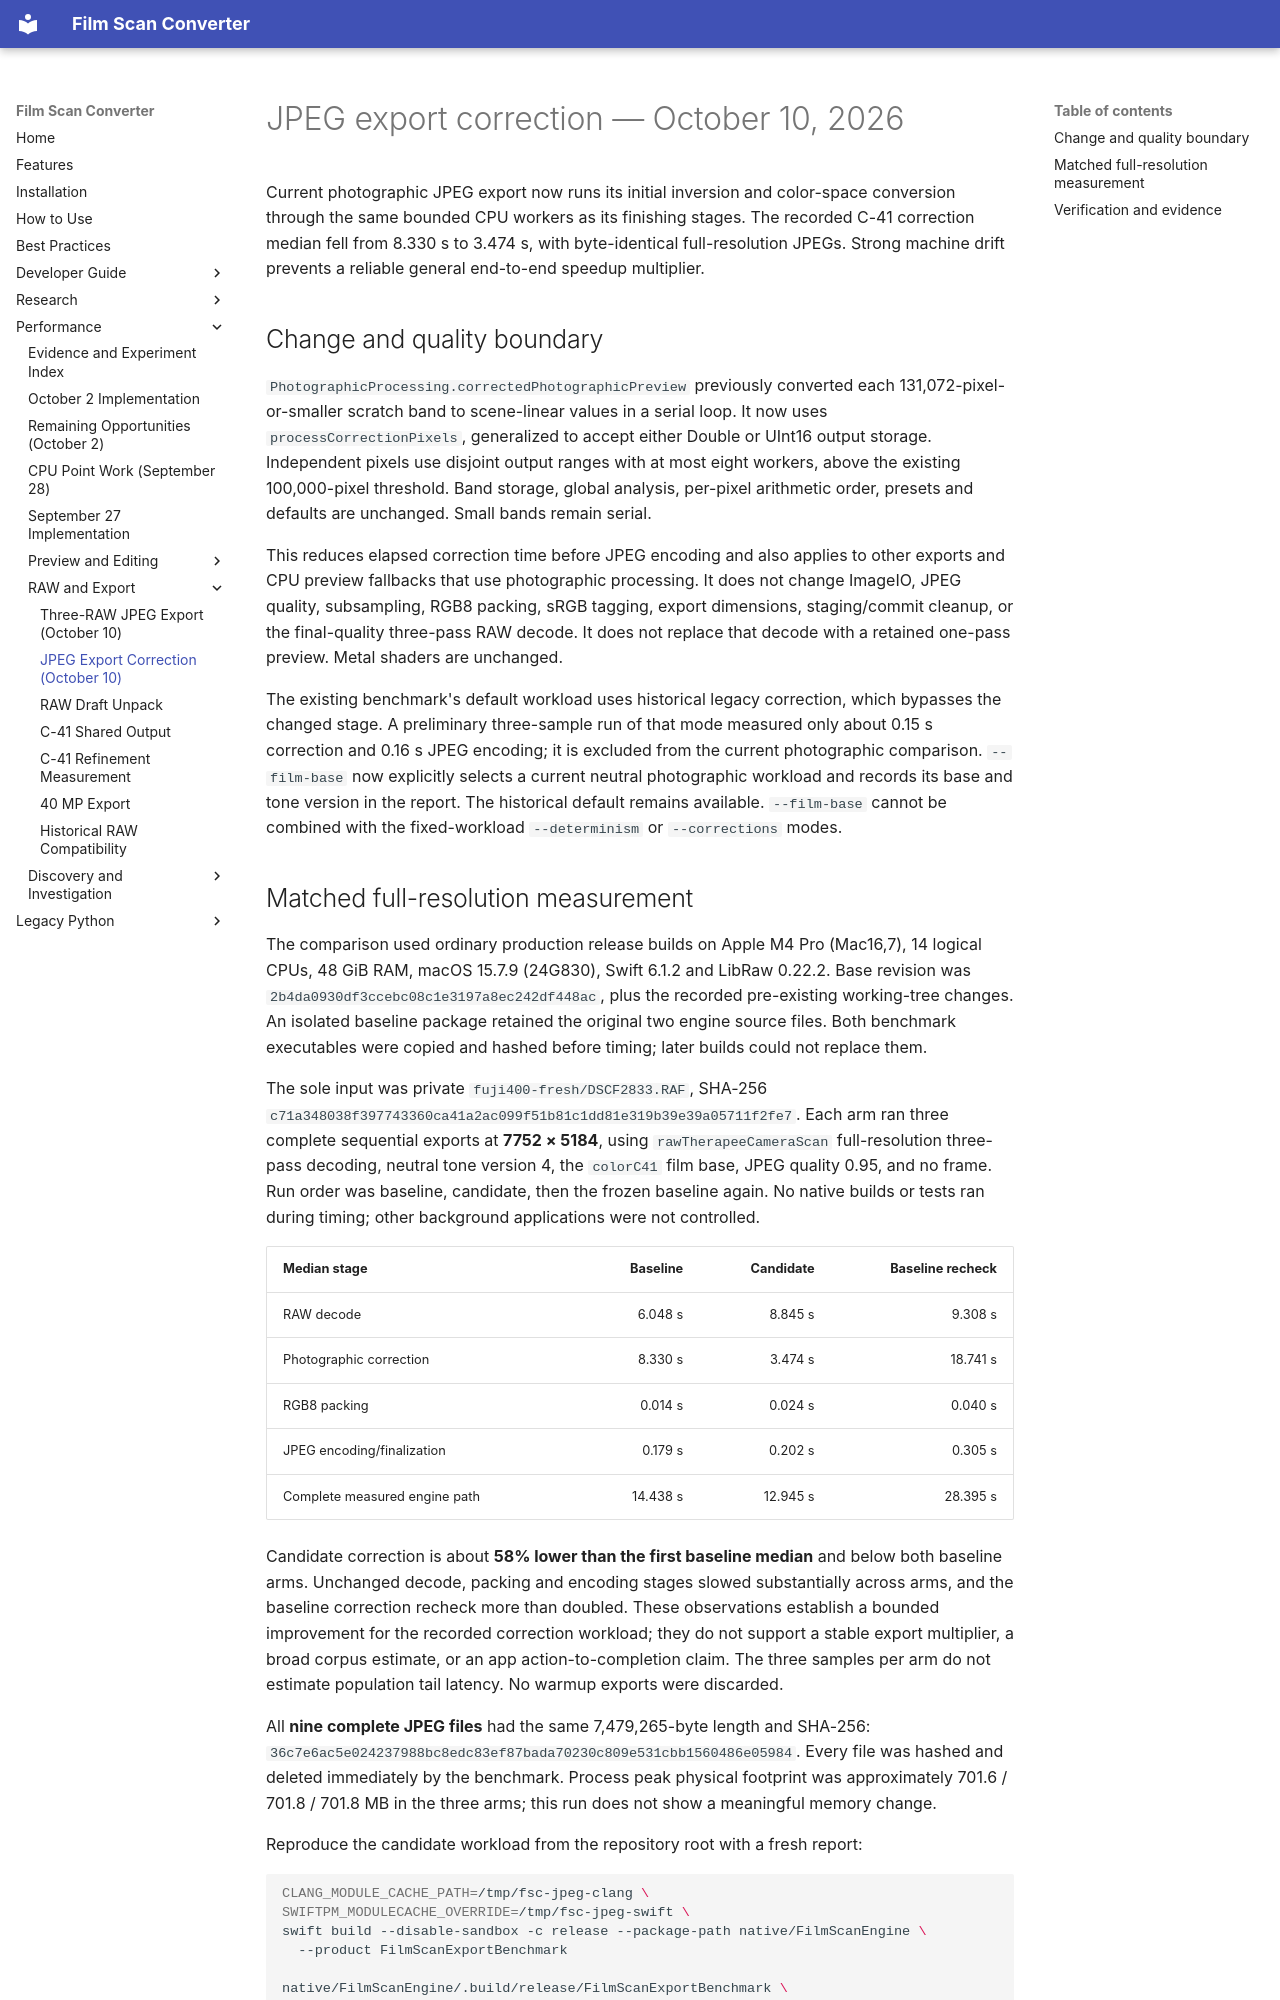

repository: athoma28/Film-Scan-Converter · page: performance/jpeg-export-2026-10-10/index.html · generator: mkdocs

# JPEG export correction — October 10, 2026

Current photographic JPEG export now runs its initial inversion and color-space
conversion through the same bounded CPU workers as its finishing stages. The
recorded C-41 correction median fell from 8.330 s to 3.474 s, with byte-identical
full-resolution JPEGs. Strong machine drift prevents a reliable general
end-to-end speedup multiplier.

## Change and quality boundary

`PhotographicProcessing.correctedPhotographicPreview` previously converted each
131,072-pixel-or-smaller scratch band to scene-linear values in a serial loop.
It now uses `processCorrectionPixels`, generalized to accept either Double or
UInt16 output storage. Independent pixels use disjoint output ranges with at
most eight workers, above the existing 100,000-pixel threshold. Band storage,
global analysis, per-pixel arithmetic order, presets and defaults are unchanged.
Small bands remain serial.

This reduces elapsed correction time before JPEG encoding and also applies to other exports
and CPU preview fallbacks that use photographic processing. It does not change
ImageIO, JPEG quality, subsampling, RGB8 packing, sRGB tagging, export dimensions,
staging/commit cleanup, or the final-quality three-pass RAW decode. It does not
replace that decode with a retained one-pass preview. Metal shaders are unchanged.

The existing benchmark's default workload uses historical legacy correction,
which bypasses the changed stage. A preliminary three-sample run of that mode
measured only about 0.15 s correction and 0.16 s JPEG encoding; it is excluded
from the current photographic comparison. `--film-base` now explicitly selects
a current neutral photographic workload and records its base and tone version
in the report. The historical default remains available. `--film-base` cannot
be combined with the fixed-workload `--determinism` or `--corrections` modes.
